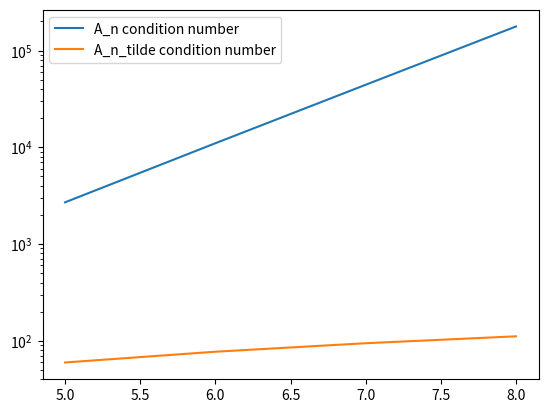

The script that saved this image:
import numpy as np
from scipy.sparse import coo_matrix, csr_matrix
from scipy.sparse.linalg import cg
import matplotlib.pyplot as plt
import matplotlib.tri as mtri
from matplotlib.collections import LineCollection
import seaborn as sns
import pandas as pd
import math

#  Use example 6.1 from "Multilevel preconditioning for the finite volume method" by Xu Y 
# to precondition a FVEM matrix to make the condition number grow as O(1) with discretization level

# TODO: Use BPX preconditioner instead of the wavelet preconditioner
# TODO: See if we can implement these preconditioners efficiently on a quantum circuit
# TODO: Make sure there is conservation of particles like in other finite volume methods:
    # Each variation equation is made from a conservation law: a(u, v) = (f,v).   a(u,v) is an integral of the 
    # diffusion of particles over the boundaries of the test space, (f,v) is the integral of the source function over the test space volume
# TODO: how are piecewise constant diffusion coefficients handled? (instead of a continuously varying function)
    # Case 5 from section 6 of the paper shows that discontinuous diffusion coefficients with the BPX preconditioner will be alright, the preconditioner still works the same


# Returns the matrix that does a basis transform from the wavelet basis to the hat function nodal basis
def getL(n_min, n_max):
    N_max = int(math.pow(2,n_max)) # size of most fine wavelet set
    N_min = int(math.pow(2,n_min)) # size of most coarse wavelet set
    L = np.zeros((N_max-1,N_max-N_min)) # Basis transformation matrix from wavelet to nodal hat function basis

    s = 0 # leftmost row index in stencil
    j = 1 # jump between discrete points on wavelet stencil grid (in terms of number of points on finest grid)
    ref = 0 # current column
    for i in range(n_max-n_min):
        N_cur = int(N_max * math.pow(2,-i-1)) # size of wavelet set at the current level
        dilation_radius = int(2**i - 1) # radius of points at which the fine nodal basis is needed to represent the current wavelet
        dilation_list = 1/(2**i) * np.array(list(range(1,2**(i)+1,1)) + list(range(2**(i)-1,0,-1)))

        # special case for most coarse wavelet (only one point)
        if (n_min == 0 and i == n_max -1):
            for dil_index, off in enumerate(range(-dilation_radius,dilation_radius+1)):
                L[s + 0*j + off,ref+0] += dilation_list[dil_index]
            continue
            

        # column 0 (left boundary):
        for dil_index, off in enumerate(range(-dilation_radius,dilation_radius+1)):
            L[s + 0*j + off,ref+0] += dilation_list[dil_index] * 9/10
        for dil_index, off in enumerate(range(-dilation_radius,dilation_radius+1)):
            L[s + 1*j + off,ref+0] += dilation_list[dil_index] * -3/5
        for dil_index, off in enumerate(range(-dilation_radius,dilation_radius+1)):
            L[s + 2*j + off,ref+0] += dilation_list[dil_index] * 1/10

        # columns [1,N-2] (interior points):
        for l in range(1,N_cur-1):
            for dil_index, off in enumerate(range(-dilation_radius,dilation_radius+1)):
                L[s+j*(2*l-2) + off,ref+l] += dilation_list[dil_index] * 1/10
            for dil_index, off in enumerate(range(-dilation_radius,dilation_radius+1)):
                L[s+j*(2*l-1) + off,ref+l] += dilation_list[dil_index] * -3/5
            for dil_index, off in enumerate(range(-dilation_radius,dilation_radius+1)):
                L[s+j*(2*l) + off,ref+l] += dilation_list[dil_index] * 1
            for dil_index, off in enumerate(range(-dilation_radius,dilation_radius+1)):
                L[s+j*(2*l+1) + off,ref+l] += dilation_list[dil_index] * -3/5
            for dil_index, off in enumerate(range(-dilation_radius,dilation_radius+1)):
                L[s+j*(2*l+2) + off,ref+l] += dilation_list[dil_index] * 1/10

        # column N-1 (right boundary):
        for dil_index, off in enumerate(range(-dilation_radius,dilation_radius+1)):
            L[s+j*(2*N_cur-4) + off,ref+N_cur-1] += dilation_list[dil_index] * 1/10
        for dil_index, off in enumerate(range(-dilation_radius,dilation_radius+1)):
            L[s+j*(2*N_cur-3) + off,ref+N_cur-1] += dilation_list[dil_index] * -3/5
        for dil_index, off in enumerate(range(-dilation_radius,dilation_radius+1)):
            L[s+j*(2*N_cur-2) + off,ref+N_cur-1] += dilation_list[dil_index] * 9/10

        s += j
        j *= 2 # double jump size for next (coarser) grid
        ref += N_cur

    return L

# ChatGPT function (with modifications) to get the L transform matrix
def prewavelet_transform_matrix(N0: int, J: int):
    """
    Build the sparse (here dense for simplicity) matrix W that maps fine-grid
    nodal coefficients in V_J to pre-wavelet detail coefficients on levels 1..J.
    Size: rows = N0*(2**J - 1), cols = nJ = 2**J * N0 - 1.
    """
    nJ = 2**J * N0 - 1
    rows = []
    meta = []  # (j, ell) -> row index

    # stencil weights
    left  = [(0, 0.9), (1, -0.6), (2, 0.1)]
    mid   = [(-2, 0.1), (-1, -0.6), (0, 1.0), (1, -0.6), (2, 0.1)]
    right = [(-2, 0.1), (-1, -0.6), (0, 0.9)]

    for j in range(1, J+1):
        s = 2**(J - j)                 # stride on the fine grid
        start = 2**(J-j) - 1
        L = (2**(j-1)) * N0            # number of wavelets on level j

        # l = 1 (left boundary on level j)
        r = np.zeros(nJ)
        for m, w in left:
            k = start + s*m               # 1-based to 0-based
            r[k] = w
        meta.append((j, 1))
        rows.append(r)

        # 2 <= l <= L-1 (interior)
        for ell in range(2, L):
            r = np.zeros(nJ)
            c = s*(2*ell - 1) - 1      # center (0-based)
            for off, w in mid:
                r[c + off*s] = w
            meta.append((j, ell))
            rows.append(r)

        # l = L (right boundary on level j)
        r = np.zeros(nJ)
        base = s*(2*L - 1) - 1
        for off, w in right:
            r[base + off*s] = w
        meta.append((j, L))
        rows.append(r)

    W = np.vstack(rows)
    return np.transpose(W), meta


# (NxN) is size of D_inv matrix
# n is the number of indices for sets of wavelet basis matrices
def getD_inv(n_min, n_max, coarse_to_fine=False):
    N_max = int(math.pow(2,n_max))
    N_min = int(math.pow(2,n_min))
    D_inv = np.zeros((N_max - N_min,N_max - N_min))
    m = 0
    n_list = range(n_min, n_max) if coarse_to_fine else range(n_max-1,n_min-1,-1)
    for i in n_list:
        for j in range(int(math.pow(2,i))):
            D_inv[m,m] = math.pow(2,-i)
            m += 1
    return D_inv

# get the stiffness matrix for the diffusion equation
# N is the size of the system
# size of p_vals must be N/(2^m) where m is an integer
def getA(N, p_vals_coarse):
    p_vals = np.kron(p_vals_coarse, np.ones(int(N / len(p_vals_coarse))))
    N_A = N-1
    A_n = np.zeros((N_A,N_A))
    for i in range(N_A):
        A_n[i,i] = p_vals[i] + p_vals[i+1]
        if i > 0:
            A_n[i,i-1] = -p_vals[i]
        if i < N_A-1:
            A_n[i,i+1] = -p_vals[i+1]
    
    return A_n

a = 0
b = 1

n_mat = 0
N_mat = 2**n_mat
#f_vals = 10 * np.random.random(N_mat - 1)

#p_vals = np.random.random(N_mat)
p_vals = [0.1, 0.5, 1.5, 0.3] # use for n_mat = 2
#p_vals = np.ones(N_mat)
print(p_vals)

n_list = [5,6,7,8] # number of qubits to represent the number of FV regions
#n_list = [8]
A_n_cond_list = np.zeros(len(n_list))
A_n_tilde_cond_list = np.zeros(len(n_list))
for n_i,n in enumerate(n_list):
    N = int(math.pow(2,n)) # max index of points defining domain
    N_A = N-1 # number of points excluding boundaries (size of the A matrix)
    dx = (b - a) / (N)

    # right side of the equation, is on the test space not the trial space, TODO: need to figure out how to do this correctly
    f_n = dx * np.ones(N_A)

    trial_space_pts = np.linspace(a,b,N+1) # points at the center of the nodal (hat function) basis
    test_space_pts = [a] + list(np.linspace(a+dx/2,b-dx/2,N)) + [b] # points at the center of the piecewise constant basis

    # value of diffusion coefficient in each colume defined by the trial space points
    #p_vals = 3 * np.ones(N)

    A_n = getA(N,p_vals)

    A_n_cond = np.linalg.cond(A_n)
    print("A_N condition number: ", A_n_cond)
    A_n_cond_list[n_i] = A_n_cond

    c = np.linalg.inv(A_n) @ f_n # solve the system for the coefficients on the functions in the trial basis

    n_min = 0

    # do the wavelet preconditioning
    #L = getL(int((N_A-1)/2+1))
    L = getL(n_min,n) # basis change from wavelet to hat function

    L_inv = np.linalg.inv(L) # exact inverse of the wavelet to nodal basis
    #L_inv = np.transpose(L) # "approximate inverse" of the wavelet to nodal basis

    D_inv = getD_inv(n_min,n, coarse_to_fine=False)

    # Using coarse to fine indexing for the wavelet bases, from the ChatGPT wavelet transform function
    #L, meta = prewavelet_transform_matrix(2**n_min, n - n_min)
    #D_inv = getD_inv(n_min,n, coarse_to_fine=True)

    # test the L matrix (basis change from hats to wavelets)
    #test_vec = np.arange(len(L))
    test_vec = np.zeros(len(L[0]))
    test_vec[1] = 1
    trans_test_vec = L @ test_vec

    A_n_tilde = D_inv @ L_inv @ A_n @ L @ D_inv # Use exact inverse of basis change matrix to get maximum decrease in condition number

    A_n_tilde_cond = np.linalg.cond(A_n_tilde)
    print("A_n_tilde condition number: ", A_n_tilde_cond)
    A_n_tilde_cond_list[n_i] = A_n_tilde_cond

    f_n_tilde = D_inv @ L_inv @ f_n

    I = np.transpose(L) @ L
    print(I)

    #c_tilde = np.linalg.solve(A_n_tilde, f_n_tilde) # solve the preconditioned system
    c_tilde = np.linalg.solve(A_n_tilde, f_n_tilde) # solve the preconditioned system

    #c = L @ c_tilde
    c_precond = L @ D_inv @ c_tilde

    # Use coefficients on the trial basis functions to recreate the solution in the domain
    #u = np.zeros((N+1, N+1))
    #for i in range(1,N):
    #    u[i] += c[i-1]

    u_original = np.array([0] + list(c) + [0])
    u_precond = np.array([0] + list(c_precond) + [0])

    #normalize solutions
    u_original = u_original / np.linalg.norm(u_original)
    u_precond = u_precond / np.linalg.norm(u_precond)

    '''plt.plot(trial_space_pts, u_original)
    plt.plot(trial_space_pts, u_precond)
    plt.legend(["Original Solution", "Preconditioned solution"])
    plt.title("Solutions for diffusion equation with n=" + str(n))
    plt.show()'''

plt.semilogy(n_list, A_n_cond_list)
plt.semilogy(n_list, A_n_tilde_cond_list)
plt.legend(["A_n condition number", "A_n_tilde condition number"])
plt.show()
print("done")
